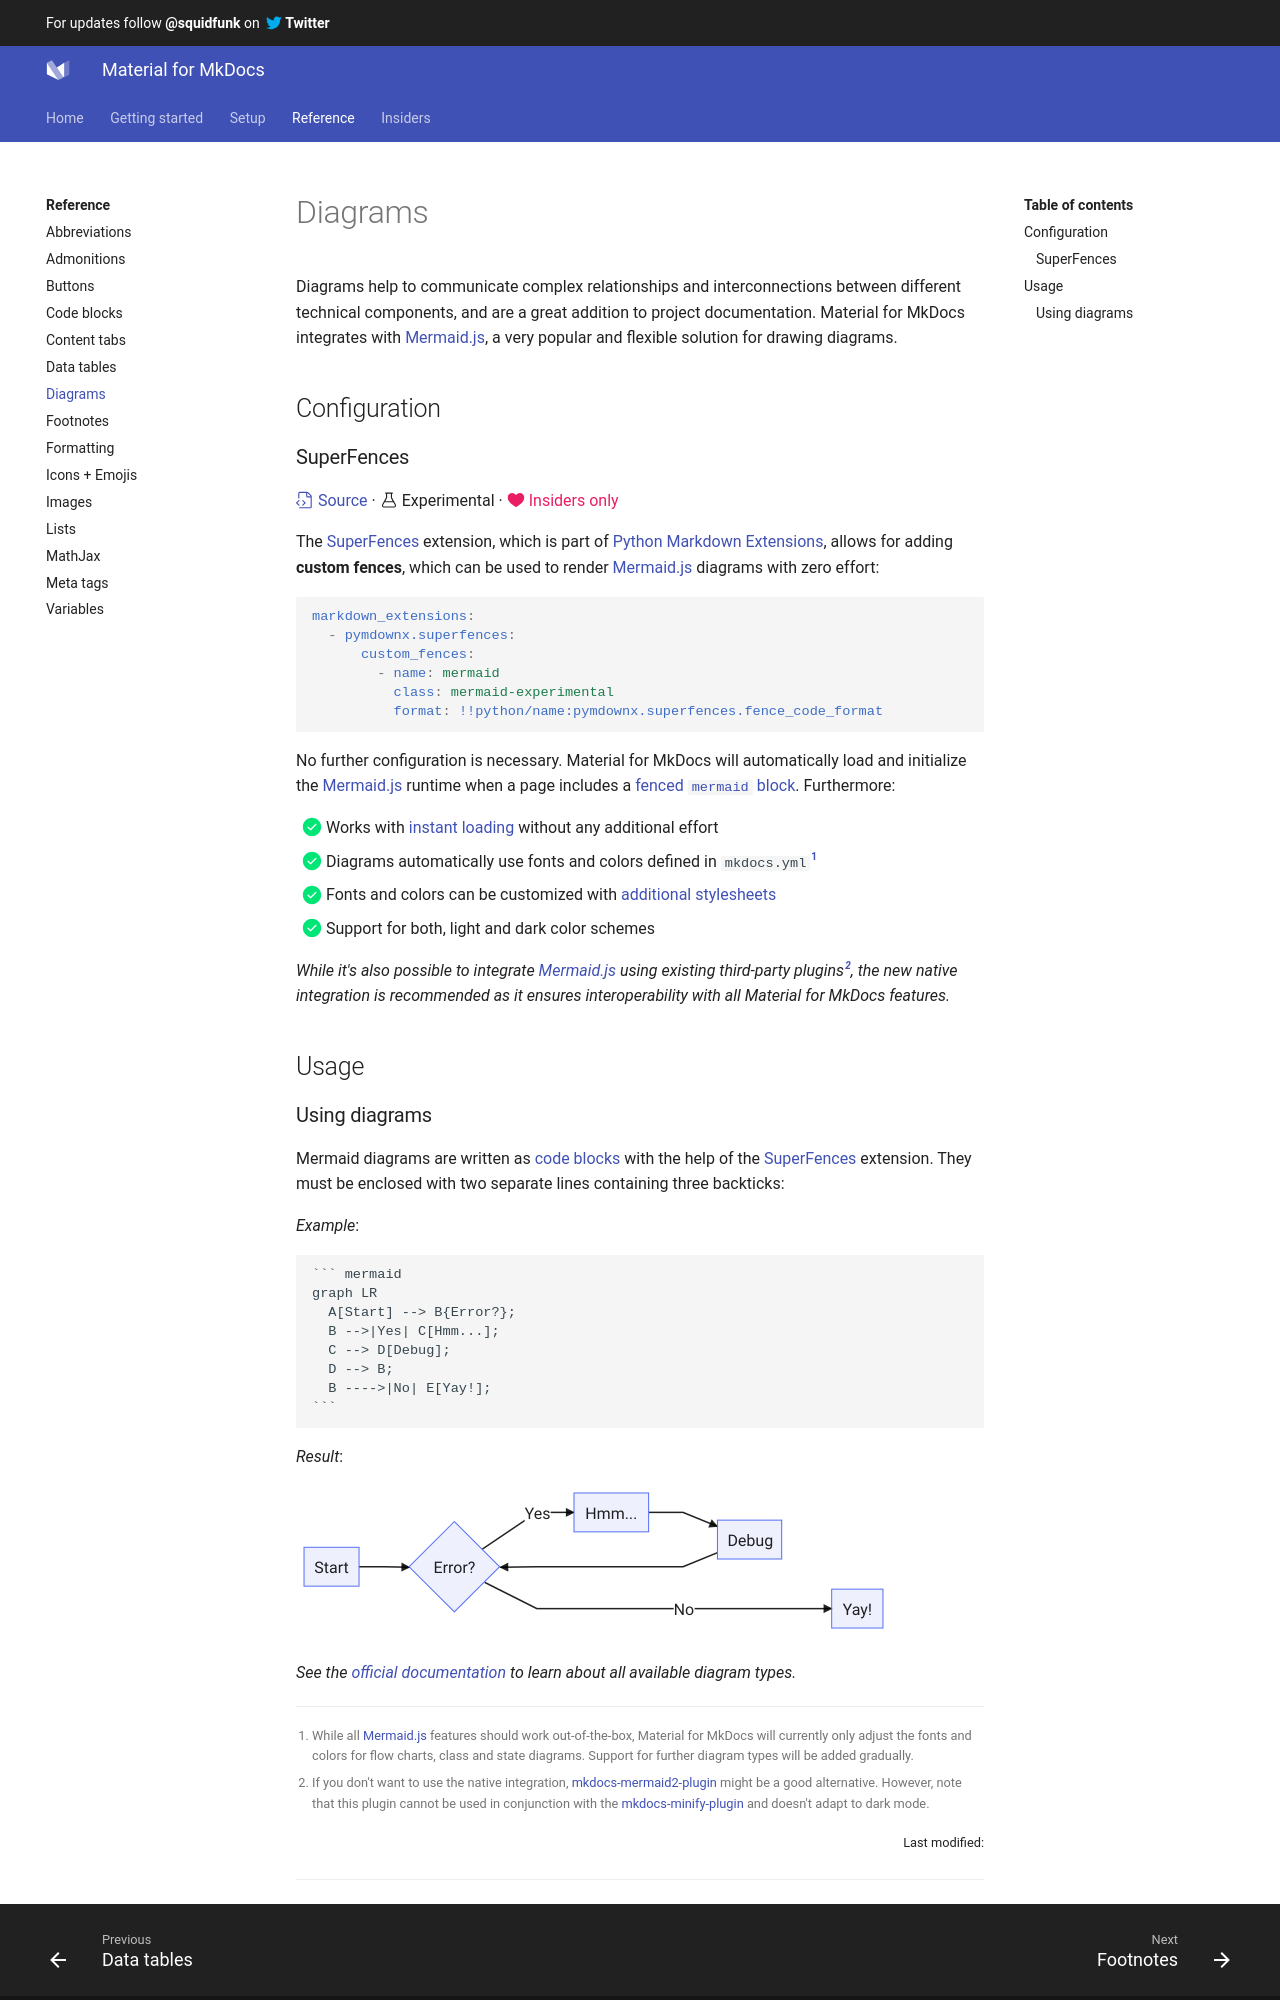

repository: Scout24/mkdocs-material · page: reference/diagrams/index.html · generator: mkdocs

---
template: overrides/main.html
---

# Diagrams

Diagrams help to communicate complex relationships and interconnections between
different technical components, and are a great addition to project
documentation. Material for MkDocs integrates with [Mermaid.js][1], a very
popular and flexible solution for drawing diagrams.

  [1]: https://mermaid-js.github.io/mermaid/

## Configuration

### SuperFences

[:octicons-file-code-24: Source][2] ·
:octicons-beaker-24: Experimental ·
[:octicons-heart-fill-24:{ .mdx-heart } Insiders only][2]{ .mdx-insiders }

The [SuperFences][3] extension, which is part of [Python Markdown
Extensions][4], allows for adding __custom fences__, which can be used to
render [Mermaid.js][1] diagrams with zero effort:

``` yaml
markdown_extensions:
  - pymdownx.superfences:
      custom_fences:
        - name: mermaid
          class: mermaid-experimental
          format: !!python/name:pymdownx.superfences.fence_code_format
```

No further configuration is necessary. Material for MkDocs will automatically
load and initialize the [Mermaid.js][1] runtime when a page includes a [fenced
`mermaid` block][5]. Furthermore:

- [x] Works with [instant loading][6] without any additional effort
- [x] Diagrams automatically use fonts and colors defined in `mkdocs.yml`[^1]
- [x] Fonts and colors can be customized with [additional stylesheets][7]
- [x] Support for both, light and dark color schemes

_While it's also possible to integrate [Mermaid.js][1] using existing
third-party plugins[^2], the new native integration is recommended as it
ensures interoperability with all Material for MkDocs features._

  [^1]:
    While all [Mermaid.js][1] features should work out-of-the-box, Material for
    MkDocs will currently only adjust the fonts and colors for flow charts,
    class and state diagrams. Support for further diagram types will be added
    gradually.

  [^2]:
    If you don't want to use the native integration, [mkdocs-mermaid2-plugin][8]
    might be a good alternative. However, note that this plugin cannot be used
    in conjunction with the [mkdocs-minify-plugin][9] and doesn't adapt to
    dark mode.

  [2]: ../insiders/index.md
  [3]: https://facelessuser.github.io/pymdown-extensions/extensions/superfences/
  [4]: https://facelessuser.github.io/pymdown-extensions/
  [5]: #usage
  [6]: ../setup/setting-up-navigation.md#instant-loading
  [7]: ../customization.md#additional-css
  [8]: https://github.com/fralau/mkdocs-mermaid2-plugin
  [9]: https://github.com/byrnereese/mkdocs-minify-plugin

## Usage
